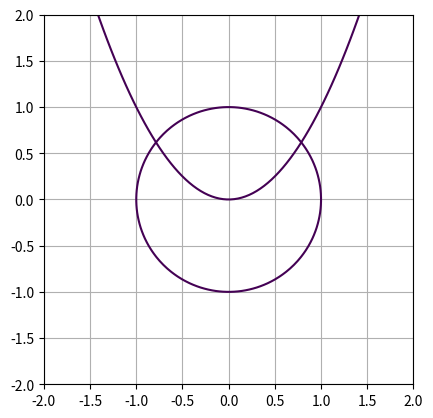

Here is the Python script that generated this plot:
import numpy as np
import matplotlib.pyplot as plt

xlin = np.linspace(-2, 2, 100)
ylin = np.linspace(-2, 2, 100)

x, y = np.meshgrid(xlin, ylin)

f1 = x ** 2 + y ** 2 - 1
f2 = x ** 2 - y

figure, axes = plt.subplots()

axes.contour(x, y, f1, [0], )
axes.contour(x, y, f2, [0])
axes.set_aspect(1)
axes.grid()

plt.show()
